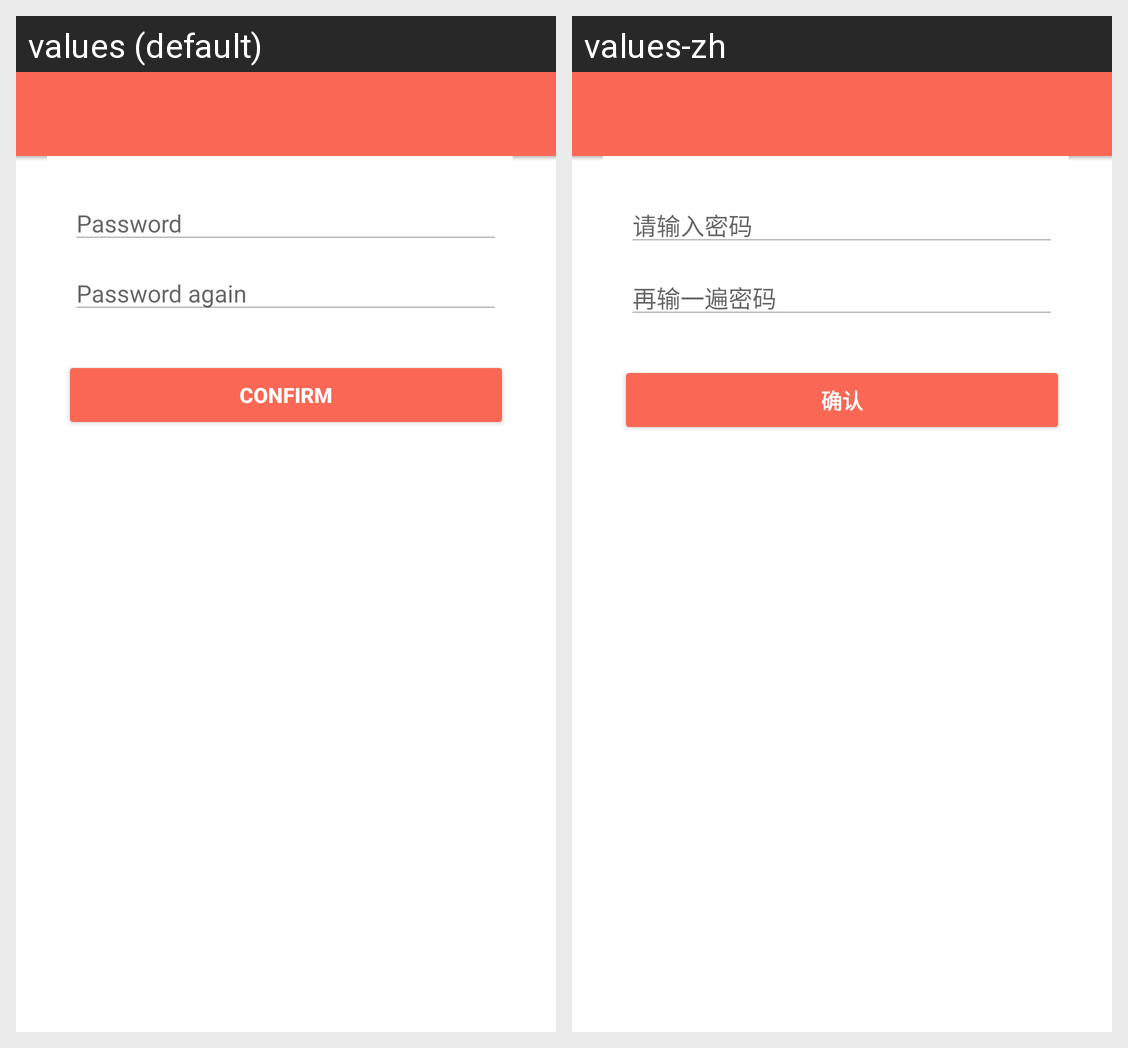

This grid shows one Android layout under two languages. Give, for every string resource on the screen, its name, the default text and each shown locale's text.
Android screen res/layout/fragment_reset_password.xml rendered under 2 locales, left to right: values (default), values-zh. Device: Nexus 5 (rendered at 1080×1920; each locale shown at half size, 540×960, under a caption strip naming it); theme Theme.Talk.
Strings drawn on this screen, with the default value and each locale's value (text and hints the layout hard-codes, and strings that could not be matched under every locale, appear in the picture but are not listed):

password_required
  values: Password
  values-zh: 请输入密码

password_again
  values: Password again
  values-zh: 再输一遍密码

confirm
  values: CONFIRM
  values-zh: 确认
